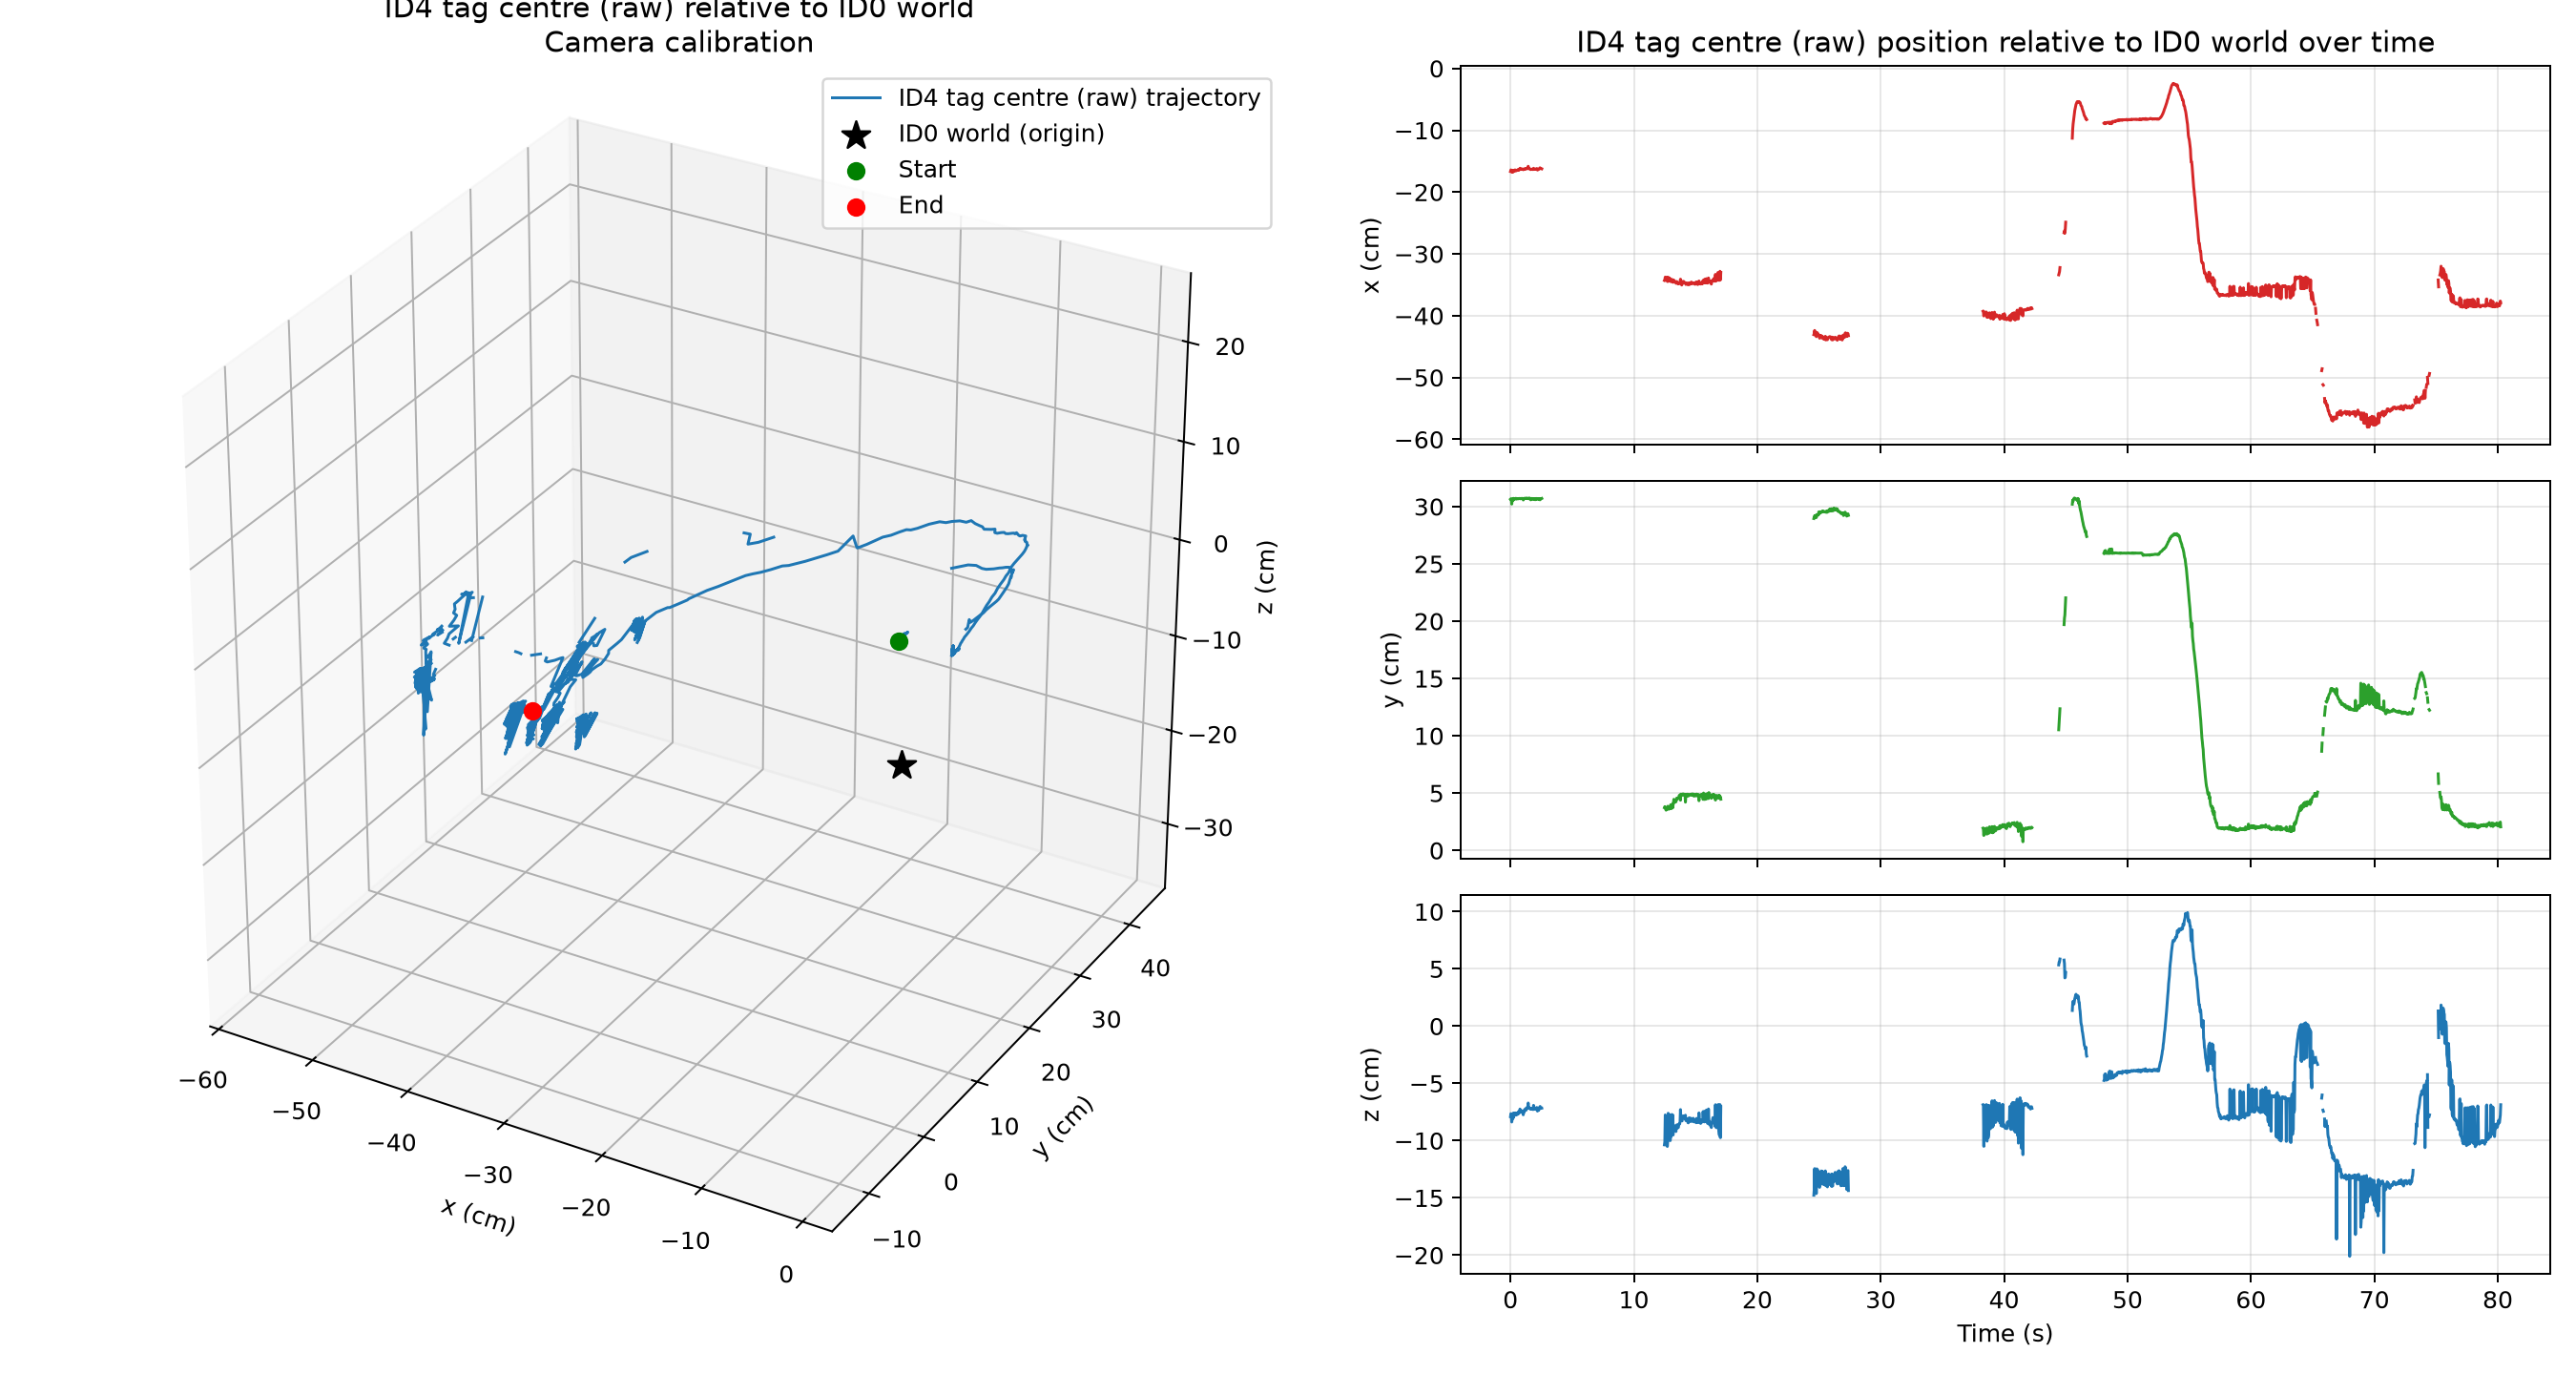

Values plotted in this chart, from the file beside it:
frame, time_s, status, world_source_id, detection_count, error_px, ambiguity_gap_px, x_m, y_m, z_m, relative_rx_rad, relative_ry_rad, relative_rz_rad, distance_m
0, 0.0, tracked, 1, 1, 0.3224, 0.391, -0.1668, 0.3064, -0.07902, -0.2694, -0.07618, -0.5228, 0.3576
1, 0.03333, tracked, 1, 1, 0.3171, 0.4519, -0.1641, 0.306, -0.07644, -0.2713, -0.08877, -0.5207, 0.3555
2, 0.06667, tracked, 0, 1, 0.3133, 0.4497, -0.165, 0.3065, -0.07743, -0.2685, -0.07669, -0.5246, 0.3566
3, 0.1, tracked, 0, 1, 0.2471, 0.4721, -0.1665, 0.3022, -0.08374, -0.2702, -0.06127, -0.526, 0.355
4, 0.1333, tracked, 0, 1, 0.2464, 0.4004, -0.1676, 0.3051, -0.08132, -0.271, -0.07298, -0.5223, 0.3575
5, 0.1667, tracked, 1, 1, 0.298, 0.4072, -0.1656, 0.3069, -0.07735, -0.2655, -0.07437, -0.5246, 0.3572
6, 0.2, tracked, 0, 1, 0.2923, 0.4194, -0.1675, 0.3055, -0.08069, -0.2788, -0.07291, -0.5187, 0.3577
7, 0.2333, tracked, 1, 1, 0.2276, 0.4044, -0.1647, 0.3072, -0.07591, -0.2651, -0.07702, -0.525, 0.3567
8, 0.2667, tracked, 0, 1, 0.2592, 0.4641, -0.1667, 0.306, -0.07908, -0.2762, -0.07394, -0.5186, 0.3573
9, 0.3, tracked, 1, 1, 0.3556, 0.4057, -0.1649, 0.3069, -0.07605, -0.2631, -0.07654, -0.5253, 0.3566
10, 0.3333, tracked, 1, 1, 0.3101, 0.394, -0.1648, 0.3068, -0.07598, -0.2635, -0.07137, -0.5268, 0.3565
11, 0.3667, tracked, 1, 1, 0.311, 0.4105, -0.1641, 0.3068, -0.07653, -0.2659, -0.08859, -0.5234, 0.3562
12, 0.4, tracked, 1, 1, 0.2468, 0.4521, -0.1656, 0.3068, -0.07758, -0.2679, -0.08373, -0.522, 0.3572
13, 0.4333, tracked, 1, 1, 0.2668, 0.4114, -0.1646, 0.3072, -0.0758, -0.2638, -0.07988, -0.5245, 0.3567
14, 0.4667, tracked, 1, 1, 0.2864, 0.3864, -0.1655, 0.3066, -0.07767, -0.2688, -0.08541, -0.5208, 0.3569
15, 0.5, tracked, 1, 1, 0.3018, 0.4334, -0.1652, 0.3065, -0.07737, -0.2666, -0.08594, -0.5235, 0.3567
16, 0.5333, tracked, 1, 1, 0.2478, 0.4678, -0.1644, 0.3069, -0.07658, -0.2654, -0.08909, -0.5237, 0.3565
17, 0.5667, tracked, 1, 1, 0.2898, 0.4029, -0.1648, 0.307, -0.07668, -0.2687, -0.08288, -0.5223, 0.3568
18, 0.6, tracked, 1, 1, 0.3198, 0.3953, -0.1647, 0.3069, -0.07694, -0.2671, -0.08379, -0.5242, 0.3567
19, 0.6333, tracked, 1, 1, 0.2652, 0.4242, -0.1633, 0.3067, -0.07475, -0.2683, -0.08887, -0.5199, 0.3554
20, 0.6667, tracked, 1, 1, 0.2799, 0.4022, -0.1644, 0.307, -0.07623, -0.2636, -0.0894, -0.5241, 0.3565
21, 0.7, tracked, 1, 1, 0.2751, 0.384, -0.1634, 0.307, -0.0751, -0.2655, -0.09092, -0.5227, 0.3558
22, 0.7333, tracked, 1, 1, 0.3144, 0.4091, -0.1637, 0.3071, -0.07495, -0.2613, -0.09056, -0.524, 0.356
23, 0.7667, tracked, 1, 1, 0.2734, 0.43, -0.1614, 0.307, -0.07241, -0.2678, -0.08611, -0.5266, 0.3544
24, 0.8, tracked, 1, 1, 0.2536, 0.4335, -0.1623, 0.3068, -0.07343, -0.2662, -0.08808, -0.5243, 0.3547
25, 0.8333, tracked, 1, 1, 0.2981, 0.4433, -0.1634, 0.3069, -0.0754, -0.2638, -0.09201, -0.5235, 0.3558
26, 0.8667, tracked, 1, 1, 0.314, 0.3975, -0.163, 0.307, -0.075, -0.2635, -0.09566, -0.5241, 0.3556
27, 0.9, tracked, 1, 1, 0.2898, 0.4028, -0.1625, 0.3072, -0.07388, -0.2576, -0.1008, -0.5221, 0.3553
28, 0.9333, tracked, 1, 1, 0.2946, 0.4388, -0.1632, 0.307, -0.07494, -0.2619, -0.09706, -0.5231, 0.3557
29, 0.9667, tracked, 1, 1, 0.3297, 0.4015, -0.163, 0.3071, -0.07436, -0.2594, -0.09376, -0.5231, 0.3555
30, 1.0, tracked, 1, 1, 0.2948, 0.4309, -0.1628, 0.3068, -0.07464, -0.267, -0.09759, -0.5202, 0.3553
31, 1.033, tracked, 0, 1, 0.2704, 0.4177, -0.1639, 0.3057, -0.07745, -0.2814, -0.08442, -0.5152, 0.3554
32, 1.067, tracked, 1, 1, 0.2878, 0.4193, -0.1629, 0.3071, -0.07411, -0.2602, -0.09295, -0.5238, 0.3554
33, 1.1, tracked, 1, 1, 0.3101, 0.3742, -0.1633, 0.3067, -0.0751, -0.2684, -0.09133, -0.5199, 0.3555
34, 1.133, tracked, 1, 1, 0.2989, 0.4041, -0.1624, 0.3072, -0.07297, -0.2539, -0.09469, -0.5239, 0.3551
35, 1.167, tracked, 1, 1, 0.3243, 0.3916, -0.1631, 0.3071, -0.0739, -0.2586, -0.08649, -0.5251, 0.3555
36, 1.2, tracked, 1, 1, 0.2905, 0.3854, -0.1631, 0.307, -0.07365, -0.26, -0.08771, -0.5239, 0.3554
37, 1.233, tracked, 1, 1, 0.3235, 0.3537, -0.1621, 0.3073, -0.07195, -0.2526, -0.08899, -0.5257, 0.3548
38, 1.267, tracked, 0, 1, 0.3211, 0.3836, -0.1617, 0.307, -0.07328, -0.2713, -0.09043, -0.5172, 0.3546
39, 1.3, tracked, 1, 1, 0.3115, 0.4201, -0.162, 0.3072, -0.0724, -0.2592, -0.0904, -0.5244, 0.3548
40, 1.333, tracked, 1, 1, 0.2759, 0.4168, -0.1613, 0.3074, -0.0711, -0.2547, -0.0883, -0.5265, 0.3544
41, 1.367, tracked, 1, 1, 0.2968, 0.4483, -0.1623, 0.3073, -0.07191, -0.2562, -0.08459, -0.5231, 0.3549
42, 1.4, tracked, 1, 1, 0.2943, 0.4022, -0.1611, 0.3071, -0.07068, -0.2595, -0.0872, -0.5231, 0.3539
43, 1.433, tracked, 1, 1, 0.2718, 0.4289, -0.1582, 0.3069, -0.06713, -0.259, -0.09072, -0.5194, 0.3518
44, 1.467, tracked, 0, 1, 0.2912, 0.4521, -0.1621, 0.3069, -0.07105, -0.2681, -0.08862, -0.5165, 0.3543
45, 1.5, tracked, 1, 1, 0.2964, 0.4193, -0.1621, 0.3074, -0.0711, -0.2533, -0.07884, -0.5254, 0.3547
46, 1.533, tracked, 1, 1, 0.3392, 0.3995, -0.1623, 0.3074, -0.07154, -0.2546, -0.07577, -0.5252, 0.3549
47, 1.567, tracked, 1, 1, 0.3326, 0.3966, -0.1626, 0.3072, -0.07203, -0.2588, -0.07619, -0.5221, 0.355
48, 1.6, tracked, 0, 1, 0.3128, 0.4104, -0.1633, 0.3064, -0.07198, -0.2652, -0.08495, -0.5155, 0.3546
49, 1.633, tracked, 0, 1, 0.3295, 0.4256, -0.1636, 0.3059, -0.07249, -0.2671, -0.08106, -0.5173, 0.3543
50, 1.667, tracked, 1, 1, 0.3215, 0.4008, -0.163, 0.3069, -0.07223, -0.2615, -0.07413, -0.5214, 0.3549
51, 1.7, tracked, 1, 1, 0.3151, 0.4239, -0.1629, 0.3071, -0.07259, -0.2608, -0.07556, -0.5209, 0.3551
52, 1.733, tracked, 0, 1, 0.3538, 0.4225, -0.1632, 0.3062, -0.07192, -0.2655, -0.0833, -0.5173, 0.3544
53, 1.767, tracked, 1, 1, 0.29, 0.4197, -0.1631, 0.307, -0.07254, -0.2607, -0.07318, -0.5212, 0.3552
54, 1.8, tracked, 1, 1, 0.3059, 0.4151, -0.1634, 0.3069, -0.0727, -0.2598, -0.07153, -0.5217, 0.3552
55, 1.835, tracked, 1, 1, 0.3238, 0.4204, -0.1635, 0.3068, -0.07285, -0.2623, -0.07277, -0.5223, 0.3552
56, 1.868, tracked, 0, 1, 0.338, 0.4395, -0.1614, 0.3065, -0.06916, -0.2678, -0.08624, -0.5144, 0.3532
57, 1.902, tracked, 1, 1, 0.3127, 0.4302, -0.1623, 0.3068, -0.07215, -0.2625, -0.08014, -0.5192, 0.3545
58, 1.935, tracked, 1, 1, 0.3005, 0.4436, -0.163, 0.3069, -0.07244, -0.2557, -0.07751, -0.5203, 0.355
59, 1.968, tracked, 0, 1, 0.2989, 0.4339, -0.1633, 0.306, -0.0718, -0.2677, -0.08043, -0.5154, 0.3542
... 2,347 more rows
